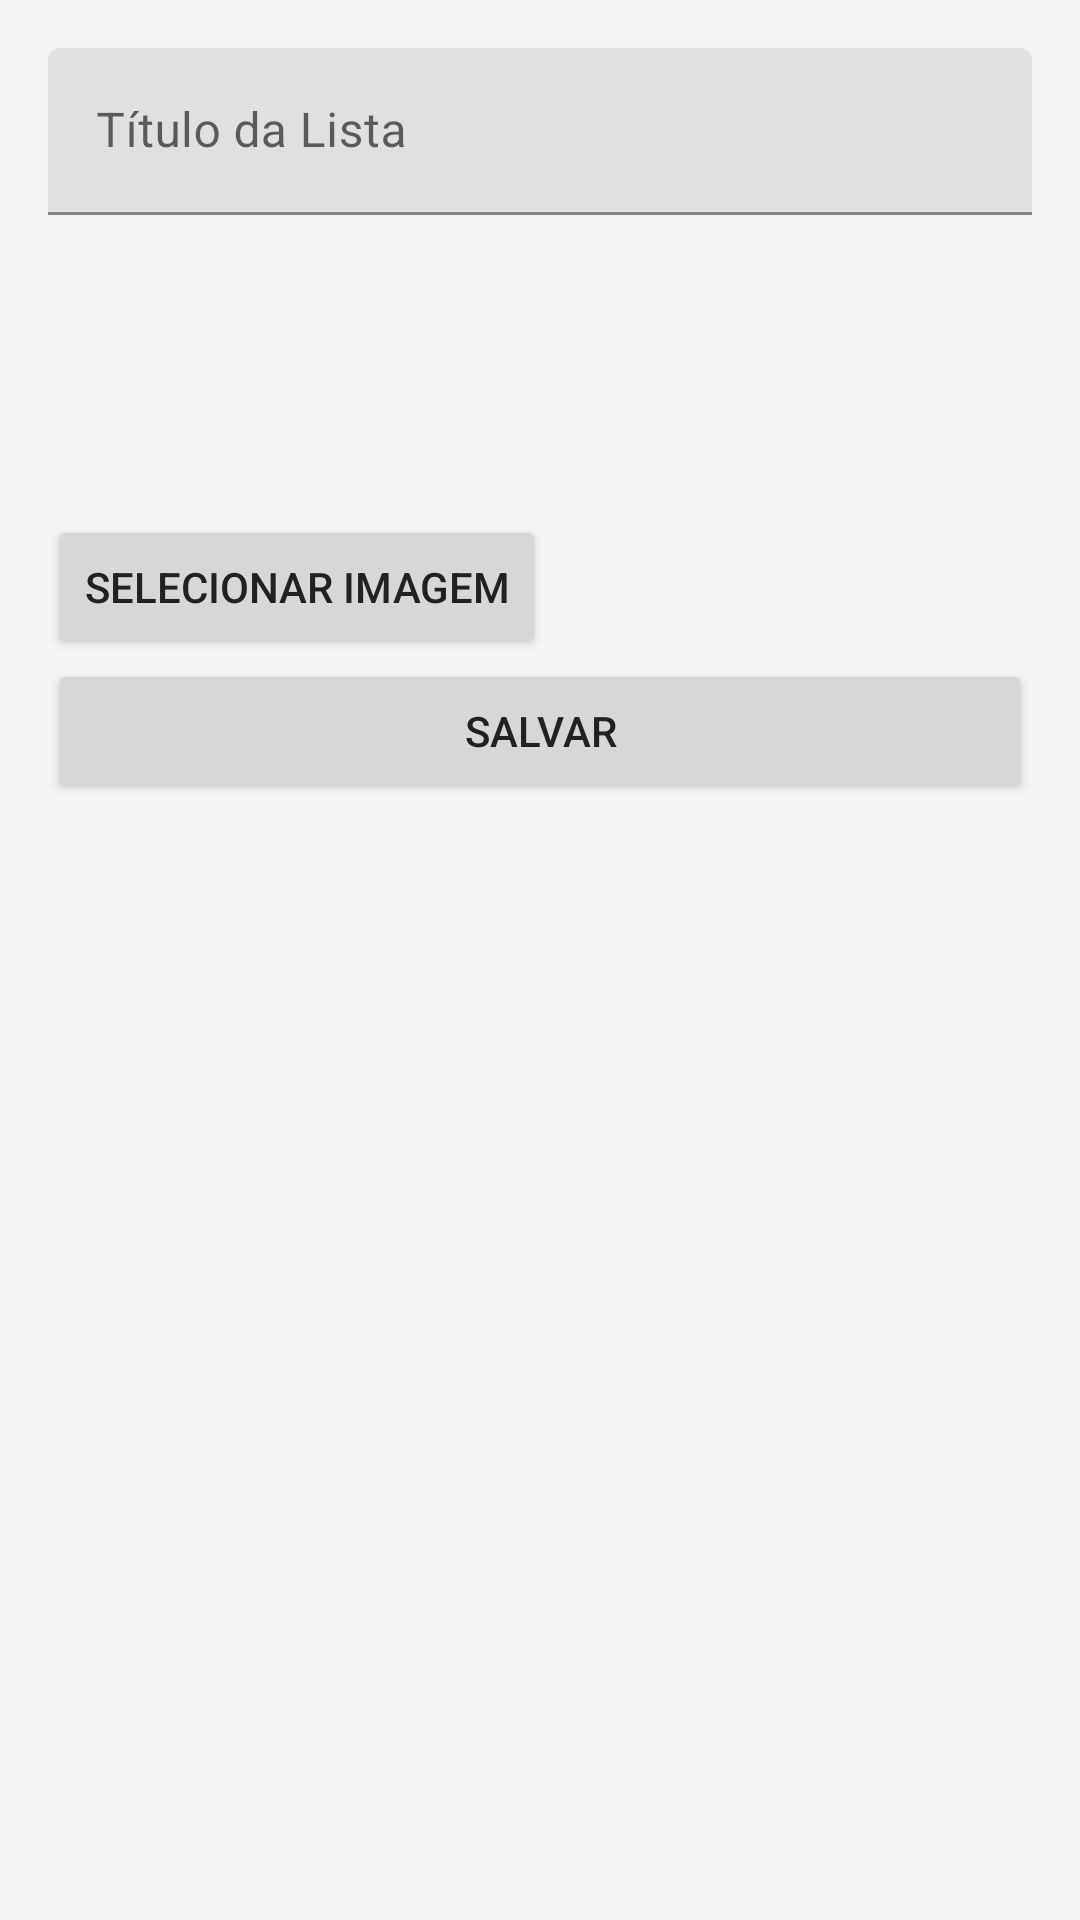

Produce the Android XML layout that renders to this screen, including the resource entries it uses.
<!-- AndroidManifest.xml: application theme Theme.ListaDeComprasApp -->
<!-- res/layout/activity_add_list.xml -->
<androidx.constraintlayout.widget.ConstraintLayout xmlns:android="http://schemas.android.com/apk/res/android"
    xmlns:app="http://schemas.android.com/apk/res-auto"
    android:layout_width="match_parent"
    android:layout_height="match_parent"
    android:padding="16dp">

    <com.google.android.material.textfield.TextInputLayout android:id="@+id/tituloLayout" android:layout_width="match_parent" android:layout_height="wrap_content" app:layout_constraintTop_toTopOf="parent">
        <com.google.android.material.textfield.TextInputEditText android:id="@+id/titulo" android:layout_width="match_parent" android:layout_height="wrap_content" android:hint="Título da Lista" />
    </com.google.android.material.textfield.TextInputLayout>

    <ImageView android:id="@+id/imagemSelecionada" android:layout_width="100dp" android:layout_height="100dp" app:layout_constraintTop_toBottomOf="@id/tituloLayout" app:layout_constraintStart_toStartOf="parent" />

    <Button android:id="@+id/botaoSelecionarImagem" android:layout_width="wrap_content" android:layout_height="wrap_content" android:text="Selecionar Imagem" app:layout_constraintTop_toBottomOf="@id/imagemSelecionada" app:layout_constraintStart_toStartOf="parent" />

    <Button android:id="@+id/botaoSalvar" android:layout_width="match_parent" android:layout_height="wrap_content" android:text="Salvar" app:layout_constraintTop_toBottomOf="@id/botaoSelecionarImagem" />
</androidx.constraintlayout.widget.ConstraintLayout>
<!-- resources referenced by this layout -->
<resources>
  <style name="Theme.ListaDeComprasApp" parent="Theme.MaterialComponents.Light.NoActionBar">
          <item name="colorPrimary">@color/colorPrimary</item>
          <item name="colorPrimaryVariant">@color/colorPrimaryVariant</item>
          <item name="android:windowBackground">@color/background</item>
          <item name="android:textColorPrimary">@color/textPrimary</item>
      </style>
  <color name="colorPrimary">#1976D2</color>
  <color name="colorPrimaryVariant">#BBDEFB</color>
  <color name="background">#F5F5F5</color>
  <color name="textPrimary">#212121</color>
</resources>
